Labelled photos from "cnn", an image-classification folder in mihaieduard/cnn. The possible labels are: caine, cal, elefant, fluture, gaina, oaie, paiangen, pisica, vaca, veverita.

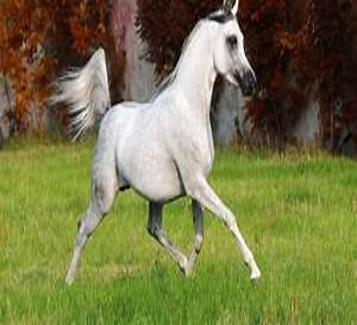
Label: cal

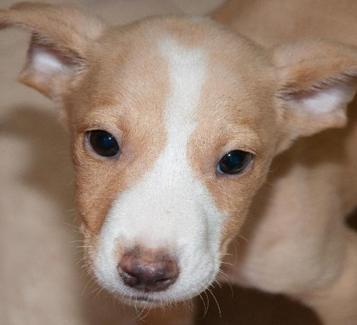
Label: caine

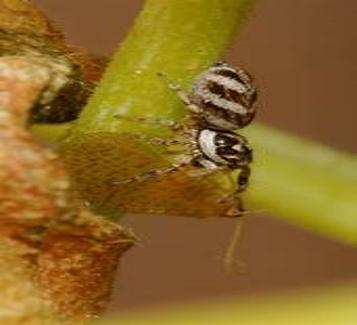
Label: paiangen

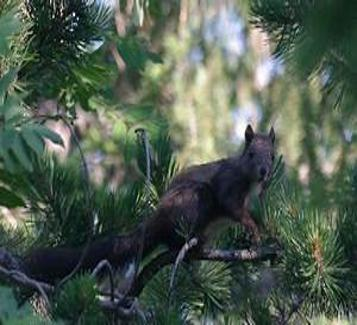
Label: veverita

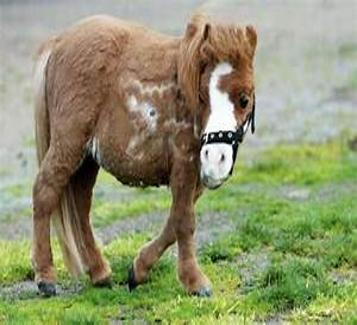
Label: oaie

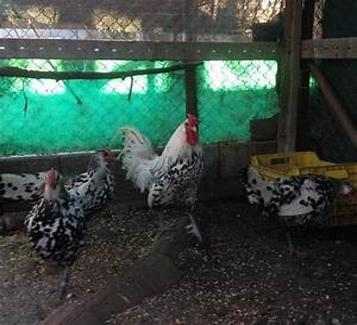
Label: gaina
